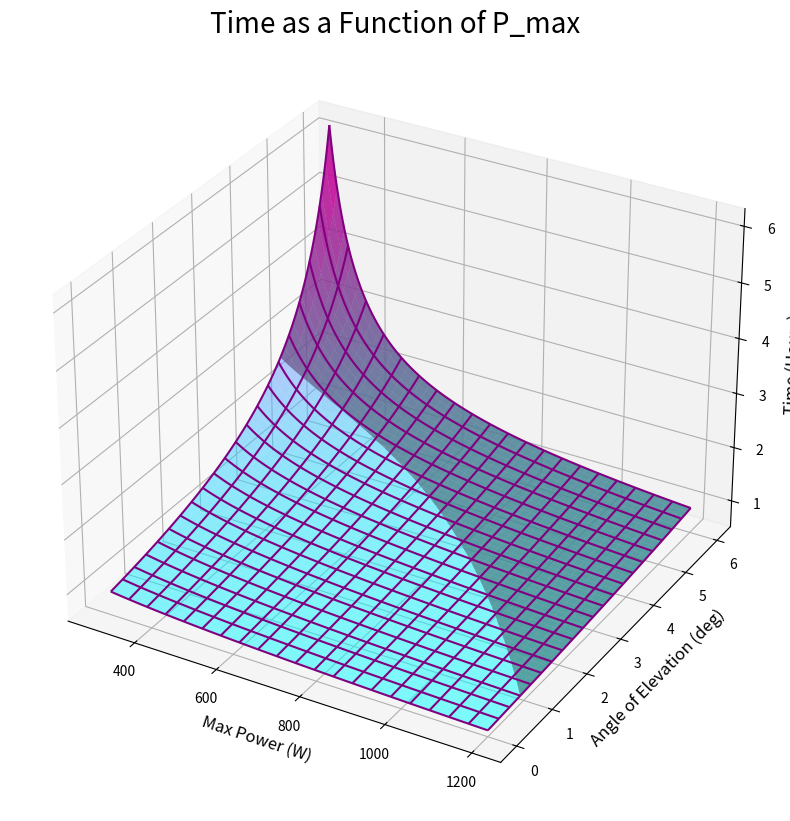
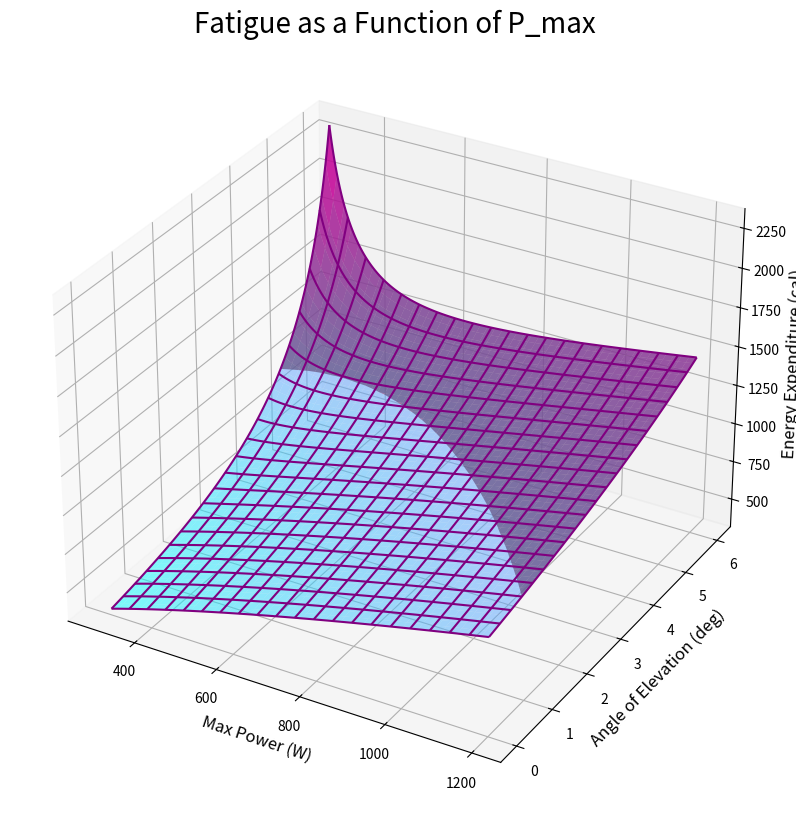

Recreate these plots in Python, in order.
import numpy as np
import matplotlib.pyplot as plt
from PIL import Image

def Time_Linear(L, P,gamma, beta, v_w, Omega):
    velocity = (P/gamma)**(1/3)+2/3*v_w*np.cos(Omega) +(gamma/P)**(1/3)*((v_w*np.cos(Omega))**2-beta/(3*gamma))
    return L/velocity

def Fatigue_Linear(L, P,gamma, beta, v_w, Omega):
    return P*Time_Linear(L, P, gamma, beta, v_w, Omega)*(1+5/60*5.5)/4184

def Beta(mu, M, G, phi):
    return M*G*(np.sin(phi)+mu*np.cos(phi))

Phis = np.linspace(0, np.pi/30, 1000)
Ps = np.linspace(300, 1200, 1000)

l, gamm, V_w, omega, Mu, m, g = 45000, 0.2, 10/3.6, np.pi/6, 0.0032, 75, 9.81

#print(Time_Linear(l, 500, gamm, Beta(Mu, m, g, 0), V_w, omega))

#T_over_Ps = Time_Linear(l, Ps, gamm, Beta(Mu, m, g, 0), V_w, omega)

P_Phi_Phi, P_Phi_P = np.meshgrid(Phis, Ps)


T_linear = Time_Linear(l, P_Phi_P, gamm, Beta(Mu, m, g, P_Phi_Phi), V_w, omega)

F_linear = Fatigue_Linear(l, P_Phi_P, gamm, Beta(Mu, m, g, P_Phi_Phi), V_w, omega)
F_linear = F_linear

T_highlight = np.where(F_linear >= 1000.0, T_linear, np.nan)  # Use np.nan to not plot points below 1000
F_highlight = np.where(F_linear >= 1000.0, F_linear, np.nan)  # Use np.nan to not plot points below 1000

fig = plt.figure(figsize=(10, 10))
ax = plt.axes(projection='3d')
 
ax.plot_surface(P_Phi_P, 180/np.pi*P_Phi_Phi, T_linear/3600, cmap='cool', alpha=0.5)
ax.plot_wireframe(P_Phi_P, 180/np.pi*P_Phi_Phi, T_linear/3600, color ='purple', rstride=50, cstride=50)
ax.plot_surface(P_Phi_P, 180/np.pi*P_Phi_Phi, T_highlight/3600, color='red', alpha=0.7)

ax.set_xlabel('Max Power (W)', fontsize=12)
ax.set_ylabel('Angle of Elevation (deg)', fontsize=12)
ax.set_zlabel('Time (Hours)', fontsize=12)
ax.set_title('Time as a Function of P_max', fontsize=20)
fig.savefig("Time vs P_max.png")
 
plt.show()

fig = plt.figure(figsize=(10, 10))
ax = plt.axes(projection='3d')
 
#ax.plot_wireframe(P_Phi_P, 180/np.pi*P_Phi_Phi, Max_Fatigue, color='black', rstride=2, cstride=2, alpha=0.5)
ax.plot_surface(P_Phi_P, 180/np.pi*P_Phi_Phi, F_linear, cmap='cool', alpha=0.5)
ax.plot_wireframe(P_Phi_P, 180/np.pi*P_Phi_Phi, F_linear, color ='purple', rstride=50, cstride=50)
ax.plot_surface(P_Phi_P, 180/np.pi*P_Phi_Phi, F_highlight, color='red', alpha=0.7)


ax.set_xlabel('Max Power (W)', fontsize=12)
ax.set_ylabel('Angle of Elevation (deg)', fontsize=12)
ax.set_zlabel('Energy Expenditure (cal)', fontsize=12)
ax.set_title('Fatigue as a Function of P_max', fontsize=20)
fig.savefig("Fatigue vs P_max.png")
plt.show()

'''
Here for Case 3
'''

Epsilon = 1e0

F_highlight = np.where(np.abs(F_linear-1000)<=Epsilon, np.zeros((1000,1000)),255* np.ones((1000,1000)))  # Use np.nan to not plot points below 1000
im = Image.fromarray(F_highlight)
im.show()

#plt.imshow(F_highlight)
#plt.show()
